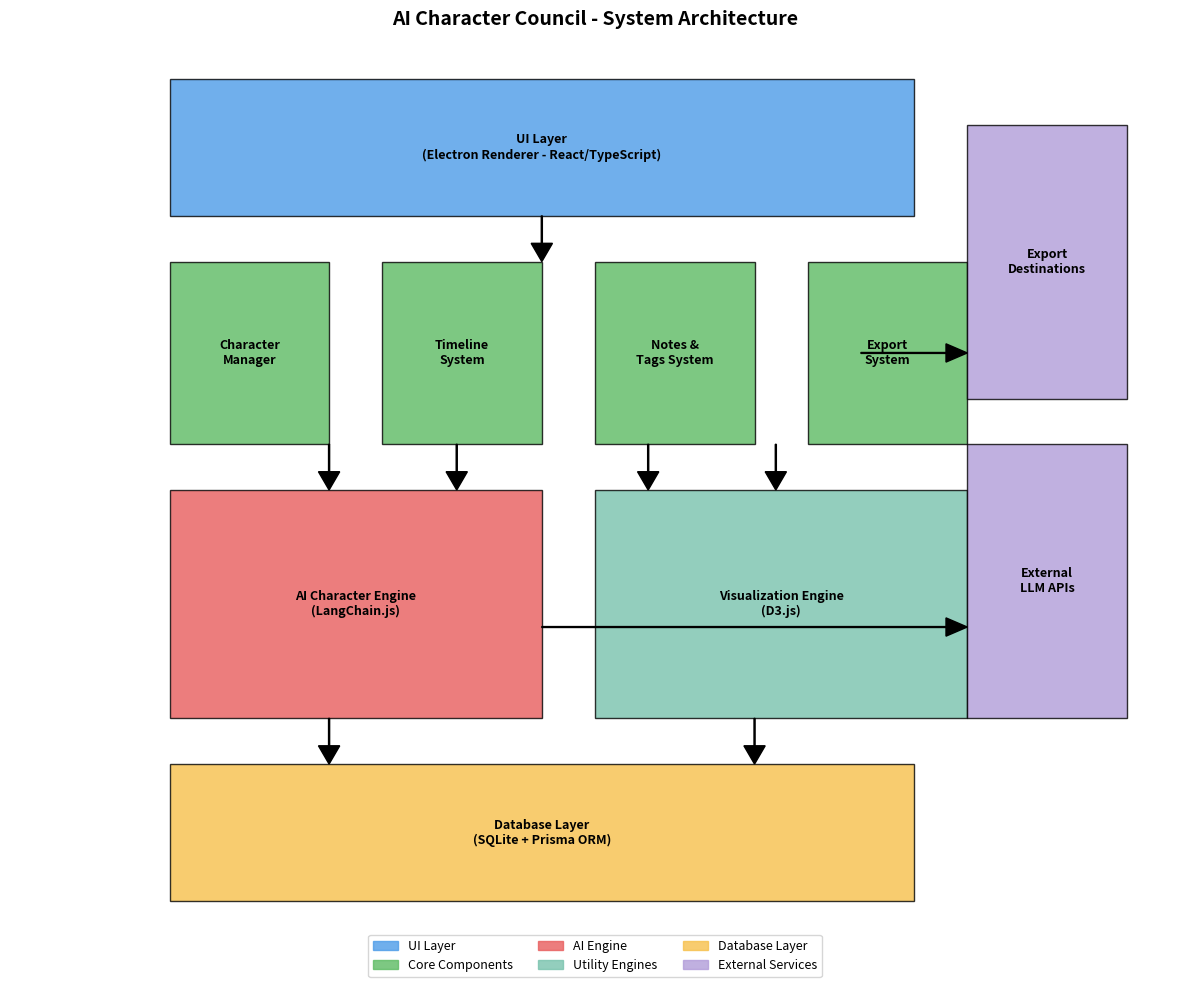

This chart was generated by the following Python code: (Note: this script raises an exception after producing the figure.)
import matplotlib.pyplot as plt
import matplotlib.patches as mpatches
import numpy as np
from matplotlib.path import Path

def create_architecture_diagram():
    # Create figure and axis
    fig, ax = plt.subplots(figsize=(12, 10))
    
    # Define component colors
    colors = {
        'ui': '#4C9BE8',        # Blue
        'core': '#5DBB63',      # Green
        'database': '#F7C04B',  # Yellow/Gold
        'ai': '#E85D5D',        # Red
        'external': '#B19CD9',  # Purple
        'utility': '#78C2AD'    # Teal
    }
    
    # Component definitions with [x, y, width, height, color, label]
    components = [
        # UI Layer
        [0.15, 0.8, 0.7, 0.15, colors['ui'], 'UI Layer\n(Electron Renderer - React/TypeScript)'],
        
        # Core Components
        [0.15, 0.55, 0.15, 0.20, colors['core'], 'Character\nManager'],
        [0.35, 0.55, 0.15, 0.20, colors['core'], 'Timeline\nSystem'],
        [0.55, 0.55, 0.15, 0.20, colors['core'], 'Notes &\nTags System'],
        [0.75, 0.55, 0.15, 0.20, colors['core'], 'Export\nSystem'],
        
        # AI Engine
        [0.15, 0.25, 0.35, 0.25, colors['ai'], 'AI Character Engine\n(LangChain.js)'],
        [0.55, 0.25, 0.35, 0.25, colors['utility'], 'Visualization Engine\n(D3.js)'],
        
        # Database
        [0.15, 0.05, 0.7, 0.15, colors['database'], 'Database Layer\n(SQLite + Prisma ORM)'],
        
        # External Services
        [0.9, 0.25, 0.15, 0.3, colors['external'], 'External\nLLM APIs'],
        [0.9, 0.6, 0.15, 0.3, colors['external'], 'Export\nDestinations']
    ]
    
    # Draw components
    for x, y, w, h, color, label in components:
        rect = mpatches.Rectangle((x, y), w, h, linewidth=1, edgecolor='black', facecolor=color, alpha=0.8)
        ax.add_patch(rect)
        ax.text(x + w/2, y + h/2, label, ha='center', va='center', fontsize=9, fontweight='bold')
    
    # Add arrows for connections
    arrows = [
        # UI to Core
        [0.5, 0.8, 0.5, 0.75],
        
        # Core to AI and Visualization
        [0.3, 0.55, 0.3, 0.5],
        [0.42, 0.55, 0.42, 0.5],
        [0.6, 0.55, 0.6, 0.5],
        [0.72, 0.55, 0.72, 0.5],
        
        # AI to Database
        [0.3, 0.25, 0.3, 0.2],
        [0.7, 0.25, 0.7, 0.2],
        
        # AI to External
        [0.5, 0.35, 0.9, 0.35],
        
        # Export to External
        [0.8, 0.65, 0.9, 0.65]
    ]
    
    for x1, y1, x2, y2 in arrows:
        ax.arrow(x1, y1, x2-x1, y2-y1, head_width=0.02, head_length=0.02, 
                fc='black', ec='black', length_includes_head=True)
    
    # Add legend
    legend_elements = [
        mpatches.Patch(color=colors['ui'], alpha=0.8, label='UI Layer'),
        mpatches.Patch(color=colors['core'], alpha=0.8, label='Core Components'),
        mpatches.Patch(color=colors['ai'], alpha=0.8, label='AI Engine'),
        mpatches.Patch(color=colors['utility'], alpha=0.8, label='Utility Engines'),
        mpatches.Patch(color=colors['database'], alpha=0.8, label='Database Layer'),
        mpatches.Patch(color=colors['external'], alpha=0.8, label='External Services')
    ]
    ax.legend(handles=legend_elements, loc='upper center', bbox_to_anchor=(0.5, 0.02),
              ncol=3, fontsize=9)
    
    # Set title and layout
    ax.set_title('AI Character Council - System Architecture', fontsize=14, fontweight='bold')
    ax.set_xlim(0, 1.1)
    ax.set_ylim(0, 1)
    ax.axis('off')
    
    plt.tight_layout()
    plt.savefig('/workspace/docs/diagrams/system_architecture.png', dpi=300, bbox_inches='tight')
    print("Architecture diagram created and saved to /workspace/docs/diagrams/system_architecture.png")

if __name__ == "__main__":
    create_architecture_diagram()